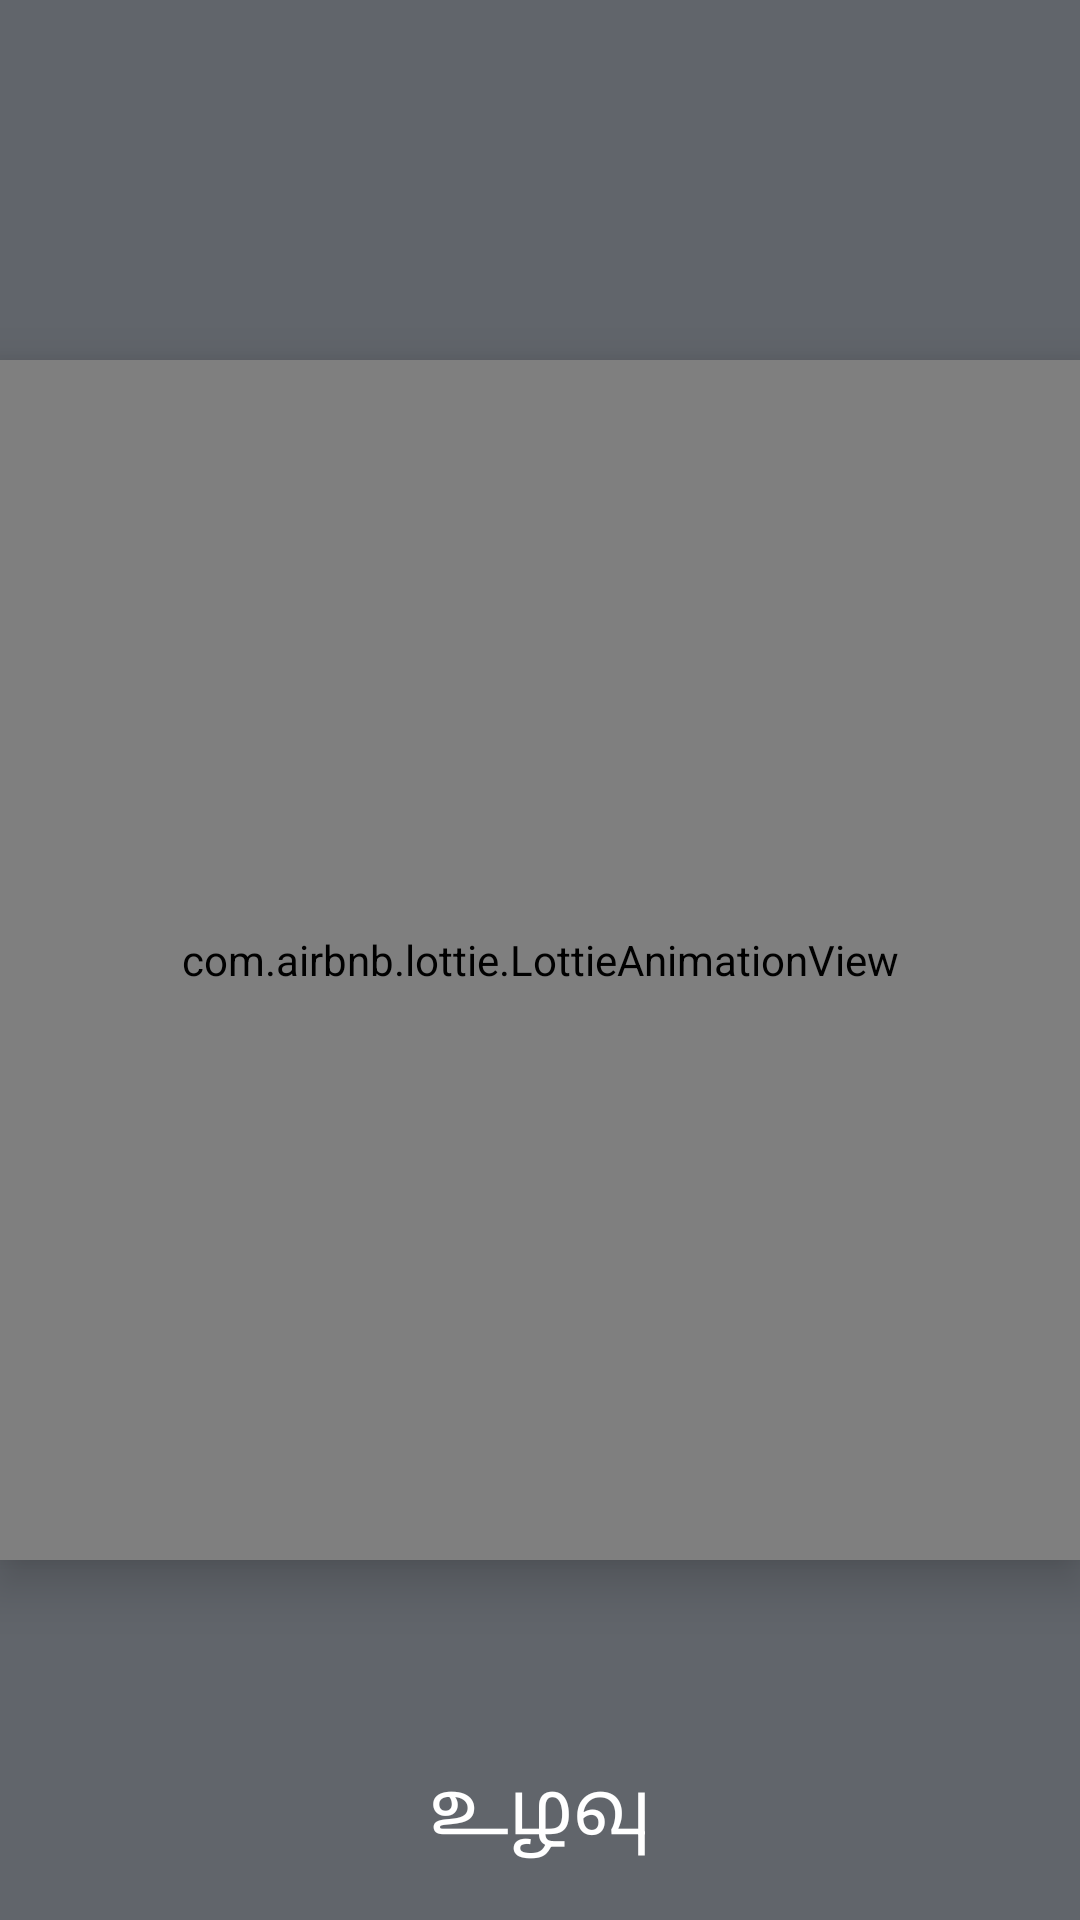

Write the Android layout XML for this screen, with the resource values it uses.
<!-- AndroidManifest.xml: application theme Theme.Agro1 -->
<!-- res/layout/activity_splashscreen.xml -->
<?xml version="1.0" encoding="utf-8"?>
<RelativeLayout xmlns:android="http://schemas.android.com/apk/res/android"
    xmlns:app="http://schemas.android.com/apk/res-auto"
    xmlns:tools="http://schemas.android.com/tools"
    android:id="@+id/main"
    android:layout_width="match_parent"
    android:layout_height="match_parent"
    android:background="#61656b"
    tools:context=".splashscreen">
    <TextView
        android:id="@+id/appname"
        android:layout_width="wrap_content"
        android:layout_height="wrap_content"
        android:textColor="@color/white"
        android:text="உழவு"
        android:textSize="25dp"
        android:layout_alignParentBottom="true"
        android:layout_centerHorizontal="true"
        android:layout_margin="20dp"/>

    <com.airbnb.lottie.LottieAnimationView
        android:layout_width="400dp"
        android:layout_height="400dp"
        android:layout_centerInParent="true"
        app:lottie_autoPlay="true"
        android:id="@+id/lottie"
        android:elevation="10dp"
        app:lottie_rawRes="@raw/agro"
        />
</RelativeLayout>
<!-- resources referenced by this layout -->
<resources>
  <color name="white">#FFFFFFFF</color>
  <style name="Theme.Agro1" parent="Base.Theme.Agro1" />
  <style name="Base.Theme.Agro1" parent="Theme.AppCompat.Light.NoActionBar">
          
          
      </style>
</resources>
